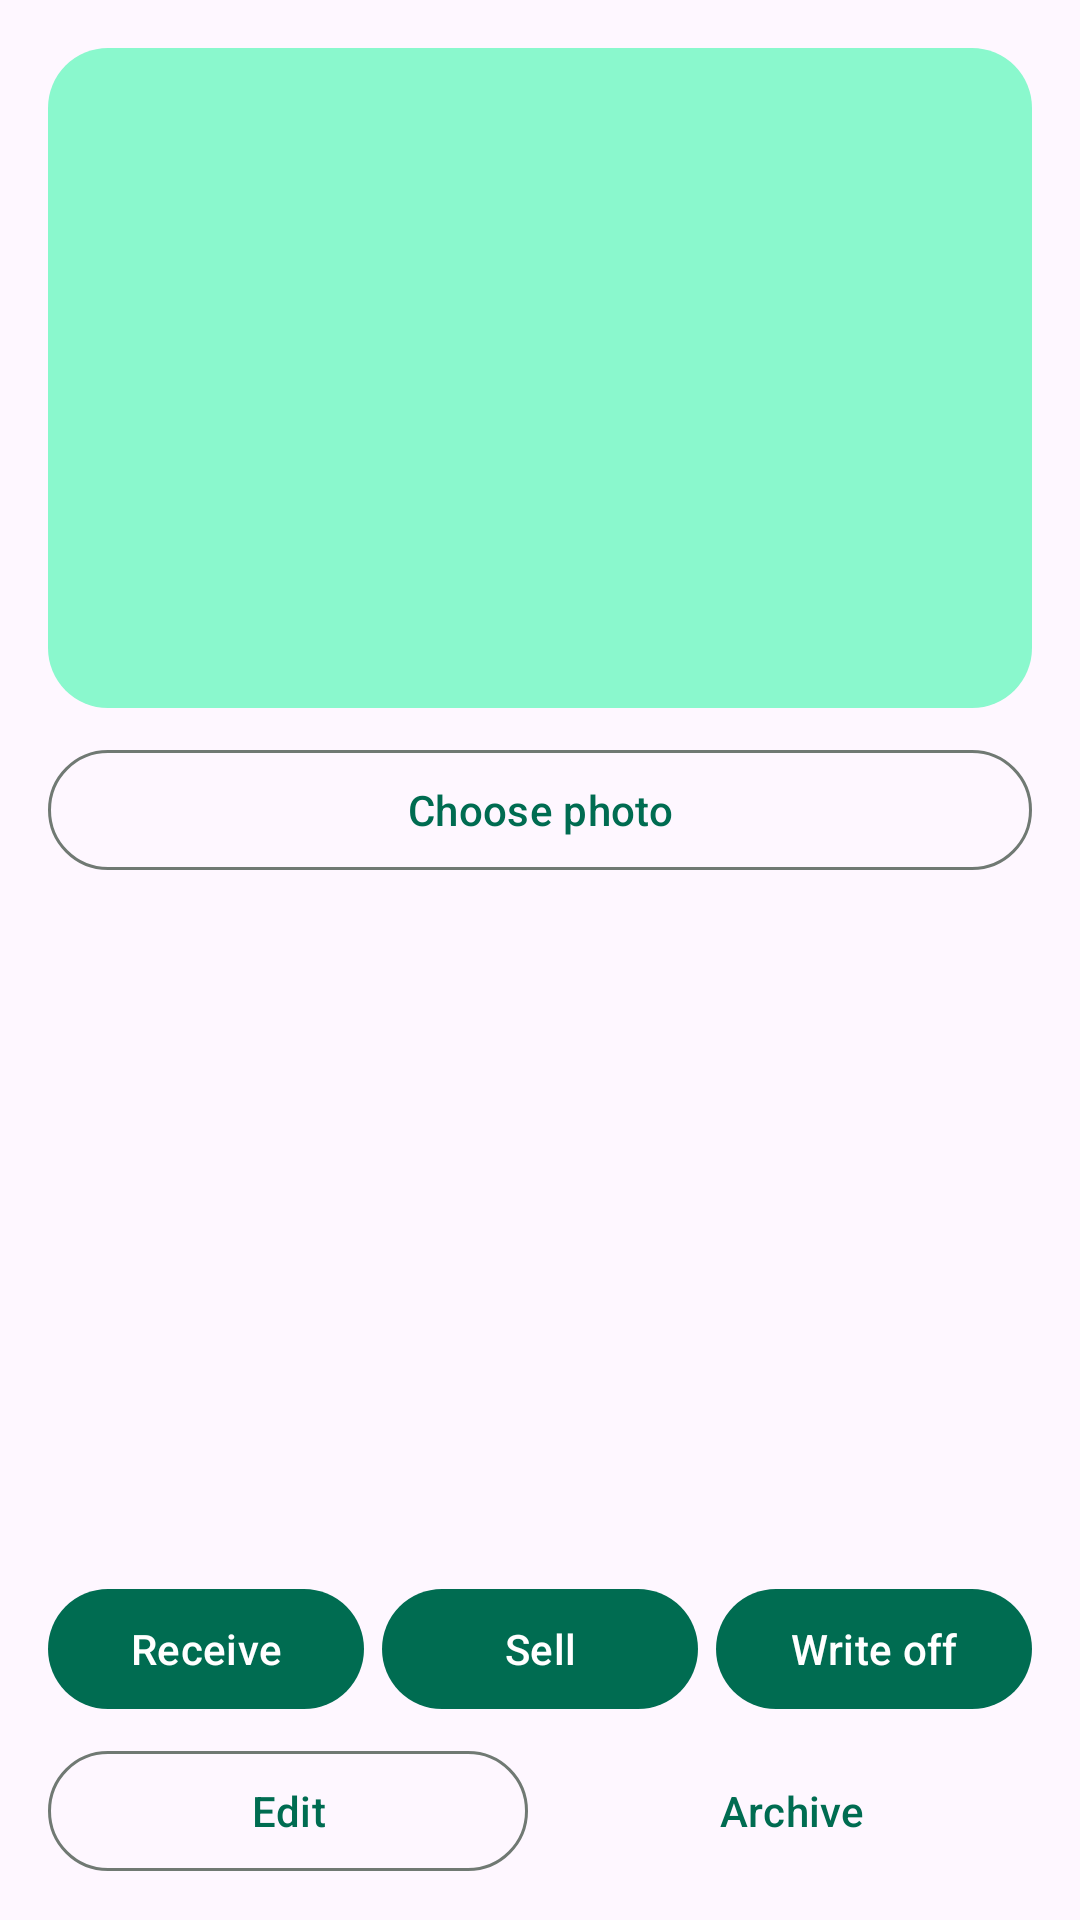

Android layout source for this screen:
<!-- AndroidManifest.xml: application theme Theme.StockKeeper -->
<!-- res/layout/fragment_product_details.xml -->
<?xml version="1.0" encoding="utf-8"?>
<androidx.core.widget.NestedScrollView xmlns:android="http://schemas.android.com/apk/res/android" xmlns:app="http://schemas.android.com/apk/res-auto" android:layout_width="match_parent" android:layout_height="match_parent" android:fillViewport="true">
    <LinearLayout android:layout_width="match_parent" android:layout_height="wrap_content" android:orientation="vertical" android:padding="16dp">
        <ImageView android:id="@+id/productPhoto" android:layout_width="match_parent" android:layout_height="220dp" android:background="@drawable/product_photo_background" android:contentDescription="@string/content_product_icon" android:scaleType="centerCrop" />
        <com.google.android.material.button.MaterialButton android:id="@+id/changePhotoButton" style="@style/Widget.Material3.Button.OutlinedButton" android:layout_width="match_parent" android:layout_height="wrap_content" android:layout_marginTop="10dp" android:text="@string/change_photo" />
        <TextView android:id="@+id/detailName" android:layout_width="match_parent" android:layout_height="wrap_content" android:layout_marginTop="20dp" android:textAppearance="@style/TextAppearance.Material3.HeadlineSmall" />
        <TextView android:id="@+id/detailArticle" android:layout_width="match_parent" android:layout_height="wrap_content" android:layout_marginTop="4dp" android:textAppearance="@style/TextAppearance.Material3.BodyLarge" />
        <TextView android:id="@+id/detailQuantity" android:layout_width="match_parent" android:layout_height="wrap_content" android:layout_marginTop="12dp" android:textColor="?attr/colorPrimary" android:textAppearance="@style/TextAppearance.Material3.HeadlineMedium" />
        <TextView android:id="@+id/detailManufacturer" android:layout_width="match_parent" android:layout_height="wrap_content" android:layout_marginTop="12dp" android:textAppearance="@style/TextAppearance.Material3.BodyLarge" />
        <TextView android:id="@+id/detailLocation" android:layout_width="match_parent" android:layout_height="wrap_content" android:layout_marginTop="6dp" android:textAppearance="@style/TextAppearance.Material3.BodyLarge" />
        <TextView android:id="@+id/detailNote" android:layout_width="match_parent" android:layout_height="wrap_content" android:layout_marginTop="6dp" android:textAppearance="@style/TextAppearance.Material3.BodyMedium" />
        <LinearLayout android:layout_width="match_parent" android:layout_height="wrap_content" android:layout_marginTop="18dp" android:orientation="horizontal">
            <com.google.android.material.button.MaterialButton android:id="@+id/receiveButton" android:layout_width="0dp" android:layout_height="wrap_content" android:layout_weight="1" android:text="@string/receive" />
            <Space android:layout_width="6dp" android:layout_height="1dp" />
            <com.google.android.material.button.MaterialButton android:id="@+id/sellButton" android:layout_width="0dp" android:layout_height="wrap_content" android:layout_weight="1" android:text="@string/sell" />
            <Space android:layout_width="6dp" android:layout_height="1dp" />
            <com.google.android.material.button.MaterialButton android:id="@+id/writeOffButton" android:layout_width="0dp" android:layout_height="wrap_content" android:layout_weight="1" android:text="@string/write_off" />
        </LinearLayout>
        <LinearLayout android:layout_width="match_parent" android:layout_height="wrap_content" android:layout_marginTop="6dp" android:orientation="horizontal">
            <com.google.android.material.button.MaterialButton android:id="@+id/editButton" style="@style/Widget.Material3.Button.OutlinedButton" android:layout_width="0dp" android:layout_height="wrap_content" android:layout_weight="1" android:text="@string/edit" />
            <Space android:layout_width="8dp" android:layout_height="1dp" />
            <com.google.android.material.button.MaterialButton android:id="@+id/archiveButton" style="@style/Widget.Material3.Button.TextButton" android:layout_width="0dp" android:layout_height="wrap_content" android:layout_weight="1" android:text="@string/archive" />
        </LinearLayout>
        <TextView android:layout_width="match_parent" android:layout_height="wrap_content" android:layout_marginTop="24dp" android:text="@string/full_history" android:textAppearance="@style/TextAppearance.Material3.TitleLarge" />
        <androidx.recyclerview.widget.RecyclerView android:id="@+id/detailHistoryList" android:layout_width="match_parent" android:layout_height="wrap_content" android:layout_marginTop="10dp" android:nestedScrollingEnabled="false" />
        <TextView android:id="@+id/detailEmptyHistory" android:layout_width="match_parent" android:layout_height="wrap_content" android:gravity="center" android:padding="28dp" android:text="@string/no_history_title" android:textAppearance="@style/TextAppearance.Material3.BodyMedium" />
    </LinearLayout>
</androidx.core.widget.NestedScrollView>
<!-- resources referenced by this layout -->
<resources>
  <!-- drawable product_photo_background (drawable) -->
  <shape xmlns:android="http://schemas.android.com/apk/res/android" android:shape="rectangle">
      <corners android:radius="20dp" />
      <solid android:color="?attr/colorPrimaryContainer" />
  </shape>
  <string name="archive">Archive</string>
  <string name="change_photo">Choose photo</string>
  <string name="content_product_icon">Product</string>
  <string name="edit">Edit</string>
  <string name="full_history">Full movement history</string>
  <string name="no_history_title">No operations yet</string>
  <string name="receive">Receive</string>
  <string name="sell">Sell</string>
  <string name="write_off">Write off</string>
  <style name="Theme.StockKeeper" parent="Base.Theme.StockKeeper" />
  <style name="Base.Theme.StockKeeper" parent="Theme.Material3.DayNight.NoActionBar">
          <item name="colorPrimary">@color/primary</item>
          <item name="colorOnPrimary">@color/on_primary</item>
          <item name="colorPrimaryContainer">@color/primary_container</item>
          <item name="colorOnPrimaryContainer">@color/on_primary_container</item>
          <item name="colorSecondary">@color/secondary</item>
          <item name="colorSurface">@color/surface</item>
          <item name="colorOnSurface">@color/on_surface</item>
          <item name="colorOutline">@color/outline</item>
          <item name="colorError">@color/error</item>
          <item name="android:windowLightStatusBar">true</item>
      </style>
  <color name="primary">#006C51</color>
  <color name="on_primary">#FFFFFF</color>
  <color name="primary_container">#8AF8CD</color>
  <color name="on_primary_container">#002117</color>
  <color name="secondary">#4C635A</color>
  <color name="surface">#F7FBF7</color>
  <color name="on_surface">#191C1A</color>
  <color name="outline">#707973</color>
  <color name="error">#BA1A1A</color>
</resources>
